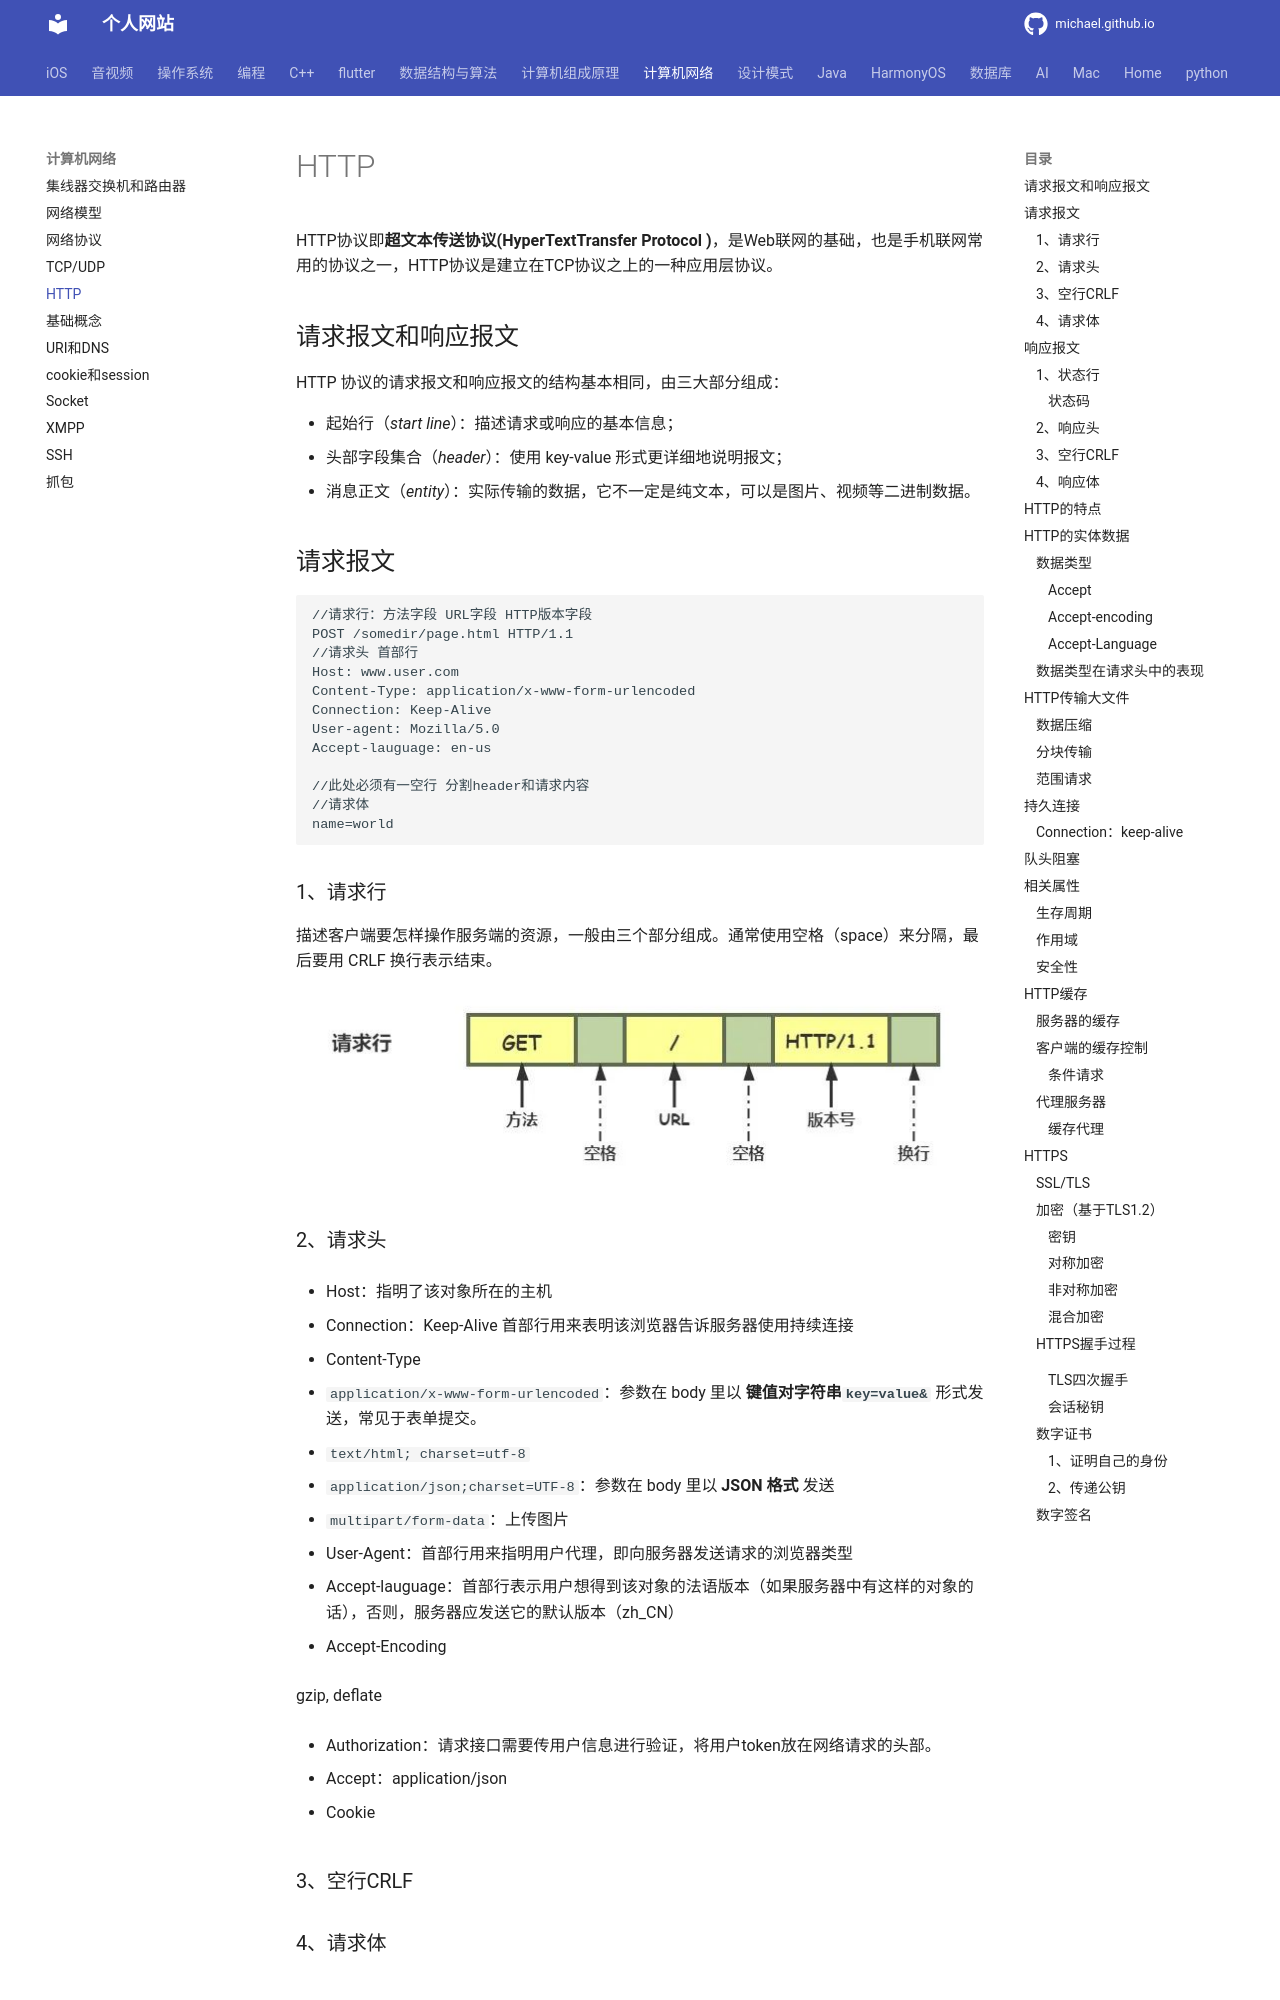

repository: michaelssman/michaelssman.github.io · page: 计算机网络/Http/index.html · generator: mkdocs

# HTTP

HTTP协议即**超文本传送协议(HyperTextTransfer Protocol )**，是Web联网的基础，也是手机联网常用的协议之一，HTTP协议是建立在TCP协议之上的一种应用层协议。

## 请求报文和响应报文

HTTP 协议的请求报文和响应报文的结构基本相同，由三大部分组成：

- 起始行（*start line*）：描述请求或响应的基本信息；
- 头部字段集合（*header*）：使用 key-value 形式更详细地说明报文；
- 消息正文（*entity*）：实际传输的数据，它不一定是纯文本，可以是图片、视频等二进制数据。

## 请求报文

```
//请求行：方法字段 URL字段 HTTP版本字段
POST /somedir/page.html HTTP/1.1
//请求头 首部行
Host: www.user.com
Content-Type: application/x-www-form-urlencoded
Connection: Keep-Alive
User-agent: Mozilla/5.0
Accept-lauguage: en-us

//此处必须有一空行 分割header和请求内容
//请求体
name=world 
```

### 1、请求行

描述客户端要怎样操作服务端的资源，一般由三个部分组成。通常使用空格（space）来分隔，最后要用 CRLF 换行表示结束。

![图片](Http.assets/640-20220902174153558.jpeg)

### 2、请求头

- Host：指明了该对象所在的主机

- Connection：Keep-Alive 首部行用来表明该浏览器告诉服务器使用持续连接

- Content-Type
  - `application/x-www-form-urlencoded`：参数在 body 里以 **键值对字符串`key=value&`** 形式发送，常见于表单提交。
  - `text/html; charset=utf-8`
  - `application/json;charset=UTF-8`：参数在 body 里以 **JSON 格式** 发送
  - `multipart/form-data`：上传图片
  
- User-Agent：首部行用来指明用户代理，即向服务器发送请求的浏览器类型

- Accept-lauguage：首部行表示用户想得到该对象的法语版本（如果服务器中有这样的对象的话），否则，服务器应发送它的默认版本（zh_CN）

- Accept-Encoding

  gzip, deflate

- Authorization：请求接口需要传用户信息进行验证，将用户token放在网络请求的头部。

- Accept：application/json

- Cookie

### 3、空行CRLF

### 4、请求体

## 响应报文

### 1、状态行

状态行一般用来描述服务端对于客户端的请求回复的状态，由三个部分组成。

![图片](Http.assets/640-20220902174336365.jpeg)
